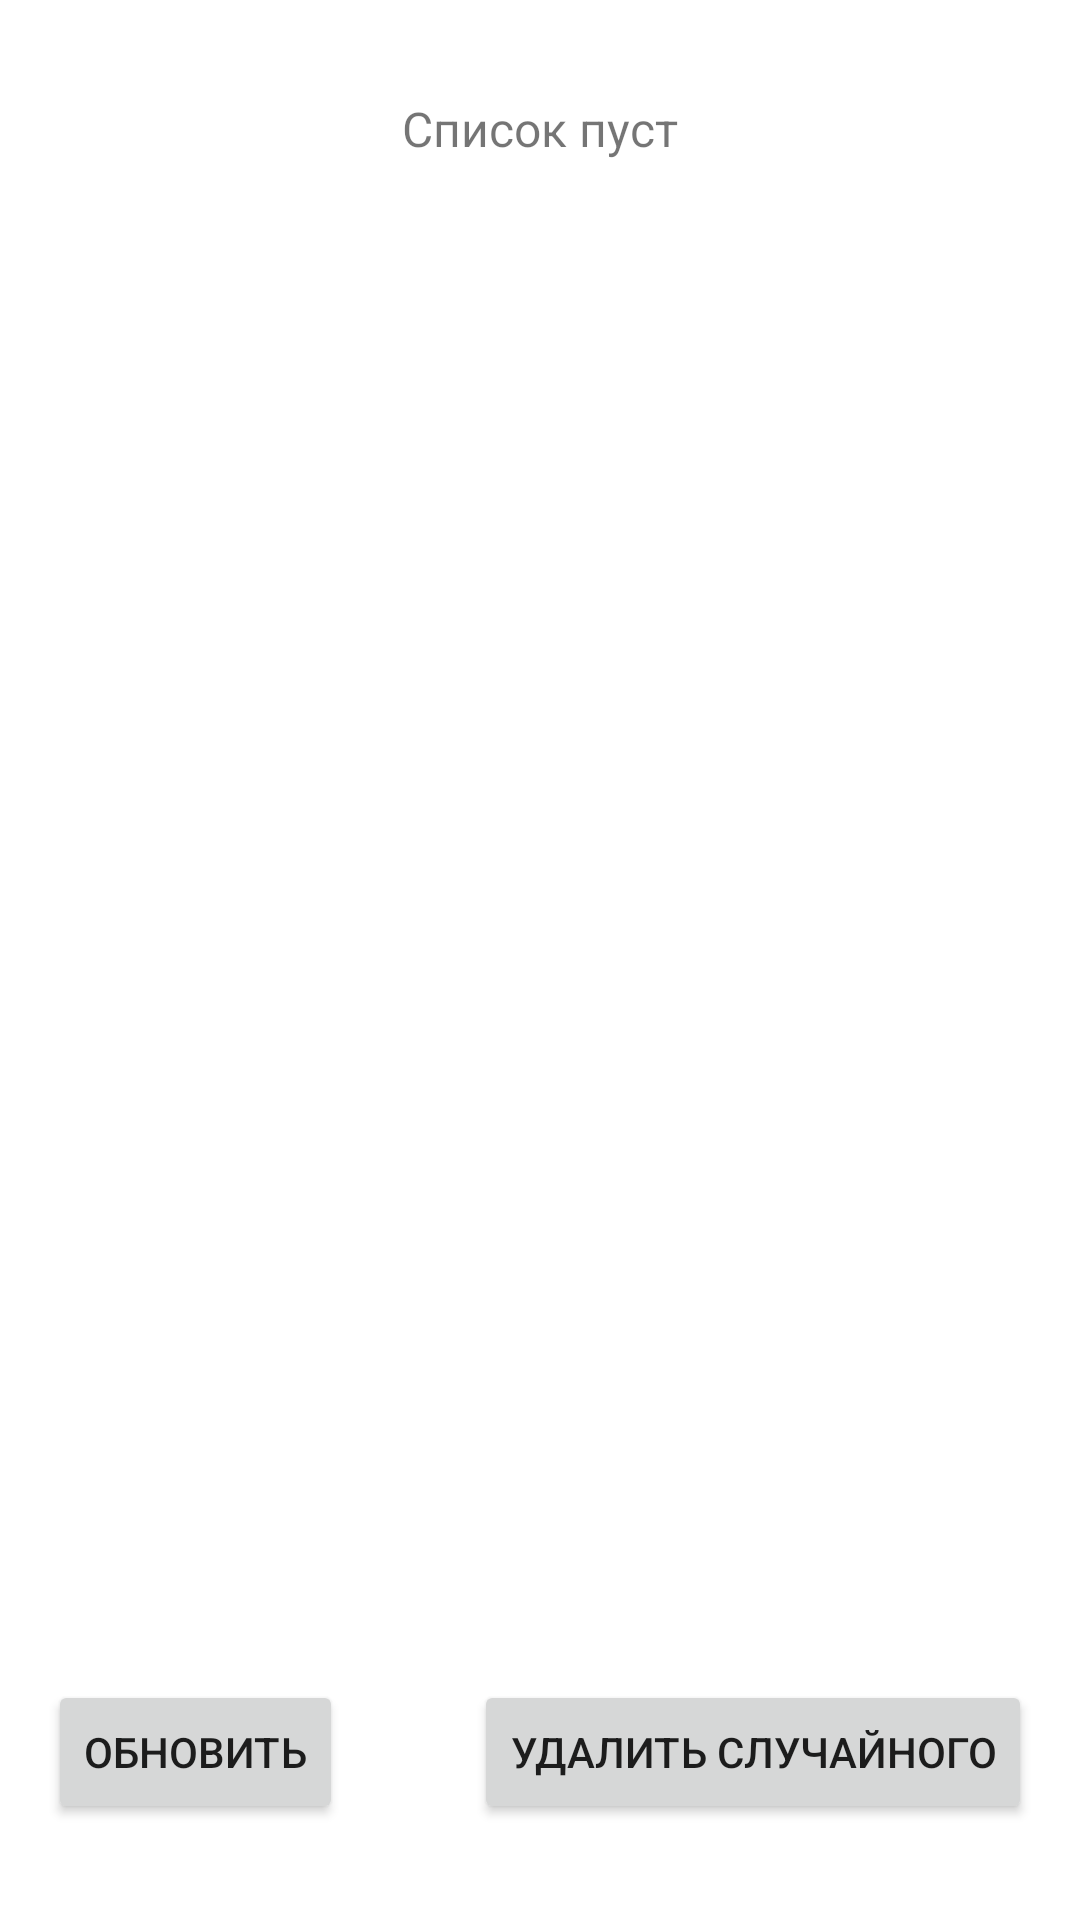

Produce the Android XML layout that renders to this screen, including the resource entries it uses.
<!-- AndroidManifest.xml: application theme Theme.MVVMTest2 -->
<!-- res/layout/fragment_users.xml -->
<?xml version="1.0" encoding="utf-8"?>
<androidx.constraintlayout.widget.ConstraintLayout xmlns:android="http://schemas.android.com/apk/res/android"
    xmlns:app="http://schemas.android.com/apk/res-auto"
    xmlns:tools="http://schemas.android.com/tools"
    android:layout_width="match_parent"
    android:layout_height="match_parent">

    <androidx.recyclerview.widget.RecyclerView
        android:id="@+id/rvUsersList"
        android:layout_width="match_parent"
        android:layout_height="match_parent"
        app:layout_constraintBottom_toBottomOf="parent"
        app:layout_constraintEnd_toEndOf="parent"
        app:layout_constraintStart_toStartOf="parent"
        app:layout_constraintTop_toTopOf="parent" />

    <Button
        android:id="@+id/btnUpdate"
        android:layout_width="wrap_content"
        android:layout_height="wrap_content"
        android:layout_marginStart="16dp"
        android:layout_marginBottom="32dp"
        android:text="Обновить"
        app:layout_constraintBottom_toBottomOf="parent"
        app:layout_constraintStart_toStartOf="parent" />

    <Button
        android:id="@+id/btnDeleteRandomUser"
        android:layout_width="wrap_content"
        android:layout_height="wrap_content"
        android:layout_marginEnd="16dp"
        android:layout_marginBottom="32dp"
        android:text="Удалить случайного"
        app:layout_constraintBottom_toBottomOf="parent"
        app:layout_constraintEnd_toEndOf="parent" />

    <ProgressBar
        android:id="@+id/pbUsersList"
        style="?android:attr/progressBarStyle"
        android:visibility="invisible"
        android:layout_width="wrap_content"
        android:layout_height="wrap_content"
        app:layout_constraintBottom_toBottomOf="parent"
        app:layout_constraintEnd_toEndOf="@+id/rvUsersList"
        app:layout_constraintStart_toStartOf="parent"
        app:layout_constraintTop_toTopOf="parent" />

    <TextView
        android:id="@+id/tvEmptyListWarning"
        android:layout_width="wrap_content"
        android:layout_height="wrap_content"
        android:layout_marginTop="32dp"
        android:text="Список пуст"
        android:textSize="16sp"
        app:layout_constraintEnd_toEndOf="parent"
        app:layout_constraintStart_toStartOf="parent"
        app:layout_constraintTop_toTopOf="@+id/rvUsersList" />
</androidx.constraintlayout.widget.ConstraintLayout>
<!-- resources referenced by this layout -->
<resources>
  <style name="Theme.MVVMTest2" parent="Theme.MaterialComponents.DayNight.DarkActionBar">
          
          <item name="colorPrimary">@color/purple_500</item>
          <item name="colorPrimaryVariant">@color/purple_700</item>
          <item name="colorOnPrimary">@color/white</item>
          
          <item name="colorSecondary">@color/teal_200</item>
          <item name="colorSecondaryVariant">@color/teal_700</item>
          <item name="colorOnSecondary">@color/black</item>
          
          <item name="android:statusBarColor">?attr/colorPrimaryVariant</item>
          
      </style>
  <!-- not gathered from this repository: default colours our renderer supplied (Android Studio template values) -->
  <color name="purple_500">#FF6200EE</color>
  <color name="purple_700">#FF3700B3</color>
  <color name="teal_200">#FF03DAC5</color>
  <color name="teal_700">#FF018786</color>
  <color name="black">#FF000000</color>
  <color name="white">#FFFFFFFF</color>
</resources>
